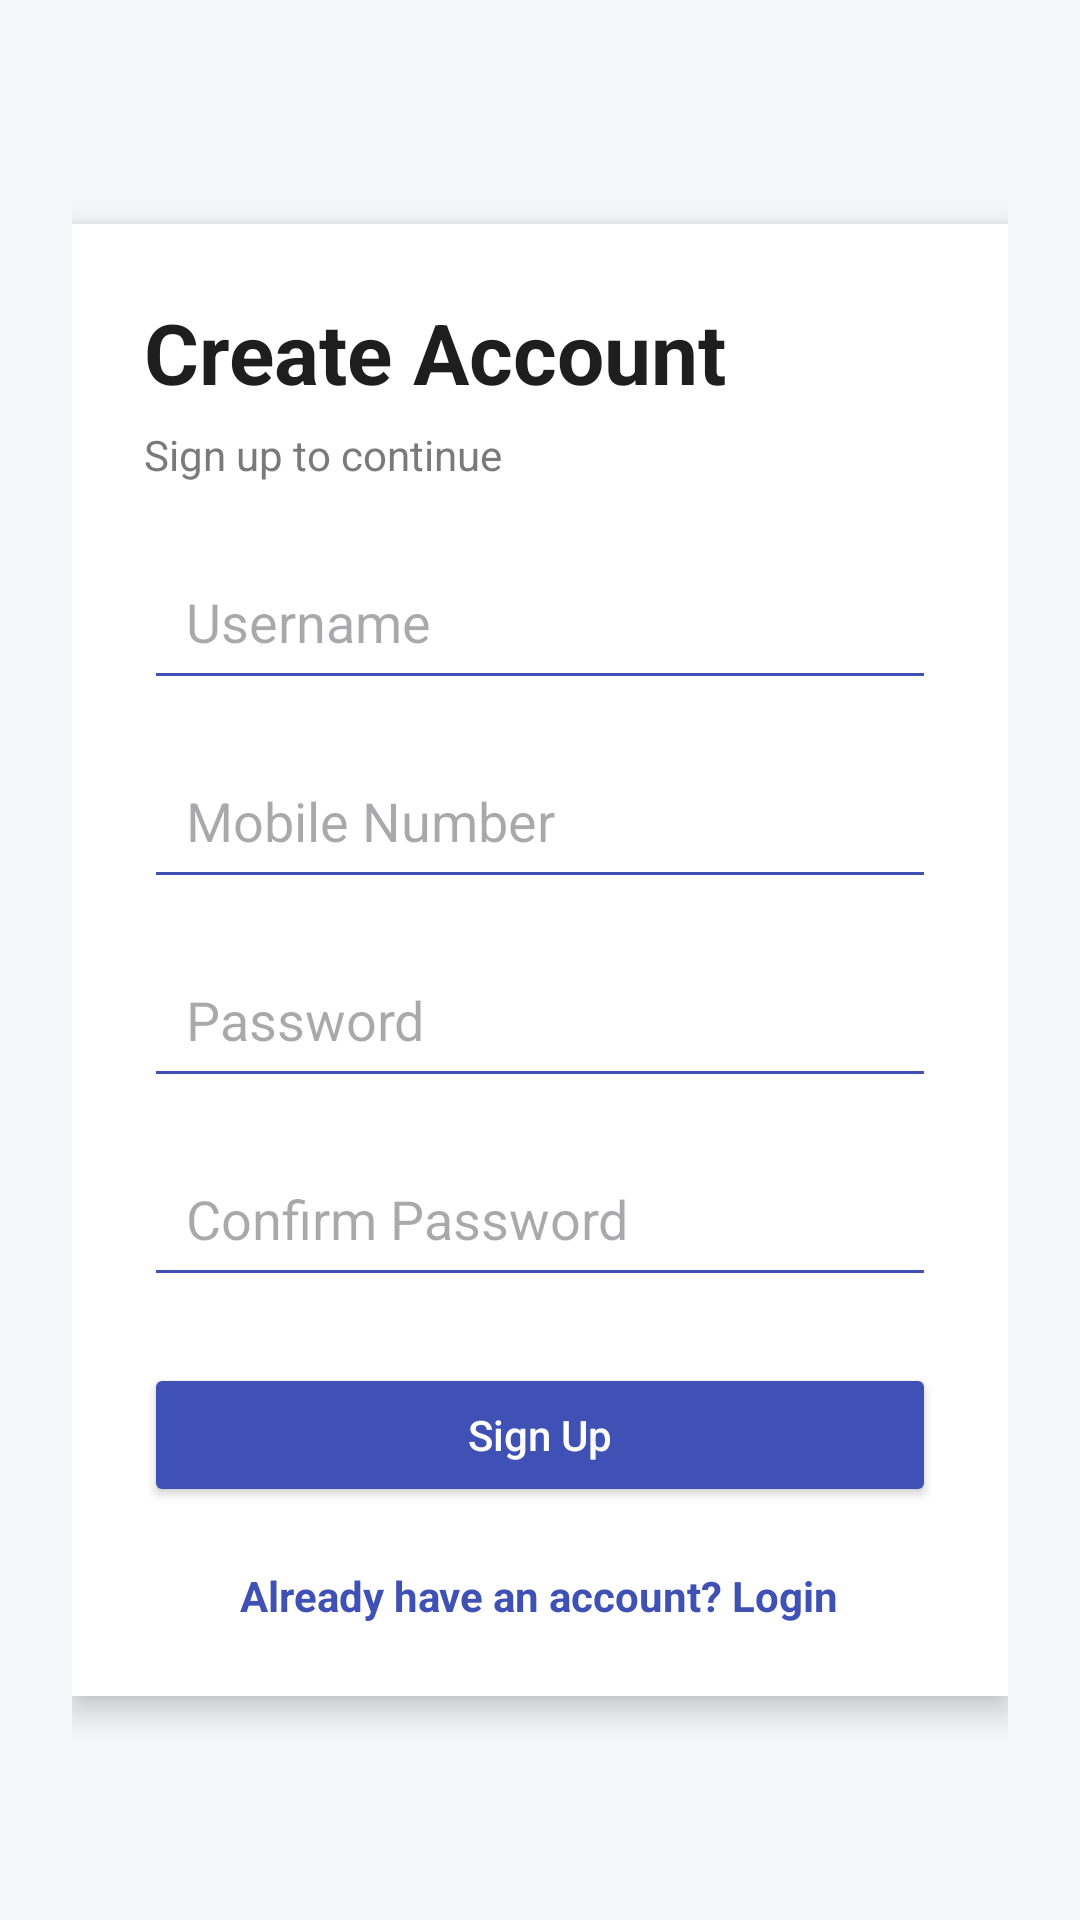

Write the Android layout XML for this screen, with the resource values it uses.
<!-- AndroidManifest.xml: application theme Theme.AuthApi -->
<!-- res/layout/activity_signup.xml -->
<?xml version="1.0" encoding="utf-8"?>
<ScrollView xmlns:android="http://schemas.android.com/apk/res/android"
    android:layout_width="match_parent"
    android:layout_height="match_parent"
    android:fillViewport="true"
    android:background="@color/backgroundColor">

    <LinearLayout
        android:layout_width="match_parent"
        android:layout_height="match_parent"
        android:gravity="center"
        android:orientation="vertical"
        android:padding="24dp">

        <LinearLayout
            android:layout_width="match_parent"
            android:layout_height="wrap_content"
            android:orientation="vertical"
            android:background="@color/cardColor"
            android:padding="24dp"
            android:elevation="6dp">

            <TextView
                android:layout_width="wrap_content"
                android:layout_height="wrap_content"
                android:text="Create Account"
                android:textSize="28sp"
                android:textStyle="bold"
                android:textColor="@color/textDark" />

            <TextView
                android:layout_width="wrap_content"
                android:layout_height="wrap_content"
                android:text="Sign up to continue"
                android:textSize="14sp"
                android:textColor="@color/hintColor"
                android:layout_marginTop="6dp" />

            <EditText
                android:id="@+id/etUsername"
                android:layout_width="match_parent"
                android:layout_height="wrap_content"
                android:layout_marginTop="20dp"
                android:hint="Username"
                android:padding="14dp"
                android:backgroundTint="@color/primaryColor" />

            <EditText
                android:id="@+id/etMobileNo"
                android:layout_width="match_parent"
                android:layout_height="wrap_content"
                android:layout_marginTop="14dp"
                android:hint="Mobile Number"
                android:inputType="phone"
                android:padding="14dp"
                android:backgroundTint="@color/primaryColor" />

            <EditText
                android:id="@+id/etPassword"
                android:layout_width="match_parent"
                android:layout_height="wrap_content"
                android:layout_marginTop="14dp"
                android:hint="Password"
                android:inputType="textPassword"
                android:padding="14dp"
                android:backgroundTint="@color/primaryColor" />

            <EditText
                android:id="@+id/etConfirmPassword"
                android:layout_width="match_parent"
                android:layout_height="wrap_content"
                android:layout_marginTop="14dp"
                android:hint="Confirm Password"
                android:inputType="textPassword"
                android:padding="14dp"
                android:backgroundTint="@color/primaryColor" />

            <Button
                android:id="@+id/btnSignup"
                android:layout_width="match_parent"
                android:layout_height="wrap_content"
                android:layout_marginTop="22dp"
                android:text="Sign Up"
                android:textAllCaps="false"
                android:textColor="@color/buttonTextColor"
                android:backgroundTint="@color/buttonColor"
                android:padding="14dp" />

            <TextView
                android:id="@+id/tvGoToLogin"
                android:layout_width="wrap_content"
                android:layout_height="wrap_content"
                android:layout_gravity="center_horizontal"
                android:layout_marginTop="20dp"
                android:text="Already have an account? Login"
                android:textColor="@color/primaryColor"
                android:textStyle="bold"
                android:textSize="14sp" />

        </LinearLayout>
    </LinearLayout>
</ScrollView>
<!-- resources referenced by this layout -->
<resources>
  <color name="backgroundColor">#F5F7FB</color>
  <color name="buttonColor">#3F51B5</color>
  <color name="buttonTextColor">#FFFFFF</color>
  <color name="cardColor">#FFFFFF</color>
  <color name="hintColor">#7A7A7A</color>
  <color name="primaryColor">#3F51B5</color>
  <color name="textDark">#1E1E1E</color>
  <style name="Theme.AuthApi" parent="Base.Theme.AuthApi" />
  <style name="Base.Theme.AuthApi" parent="Theme.Material3.DayNight.NoActionBar">
          
          
      </style>
</resources>
